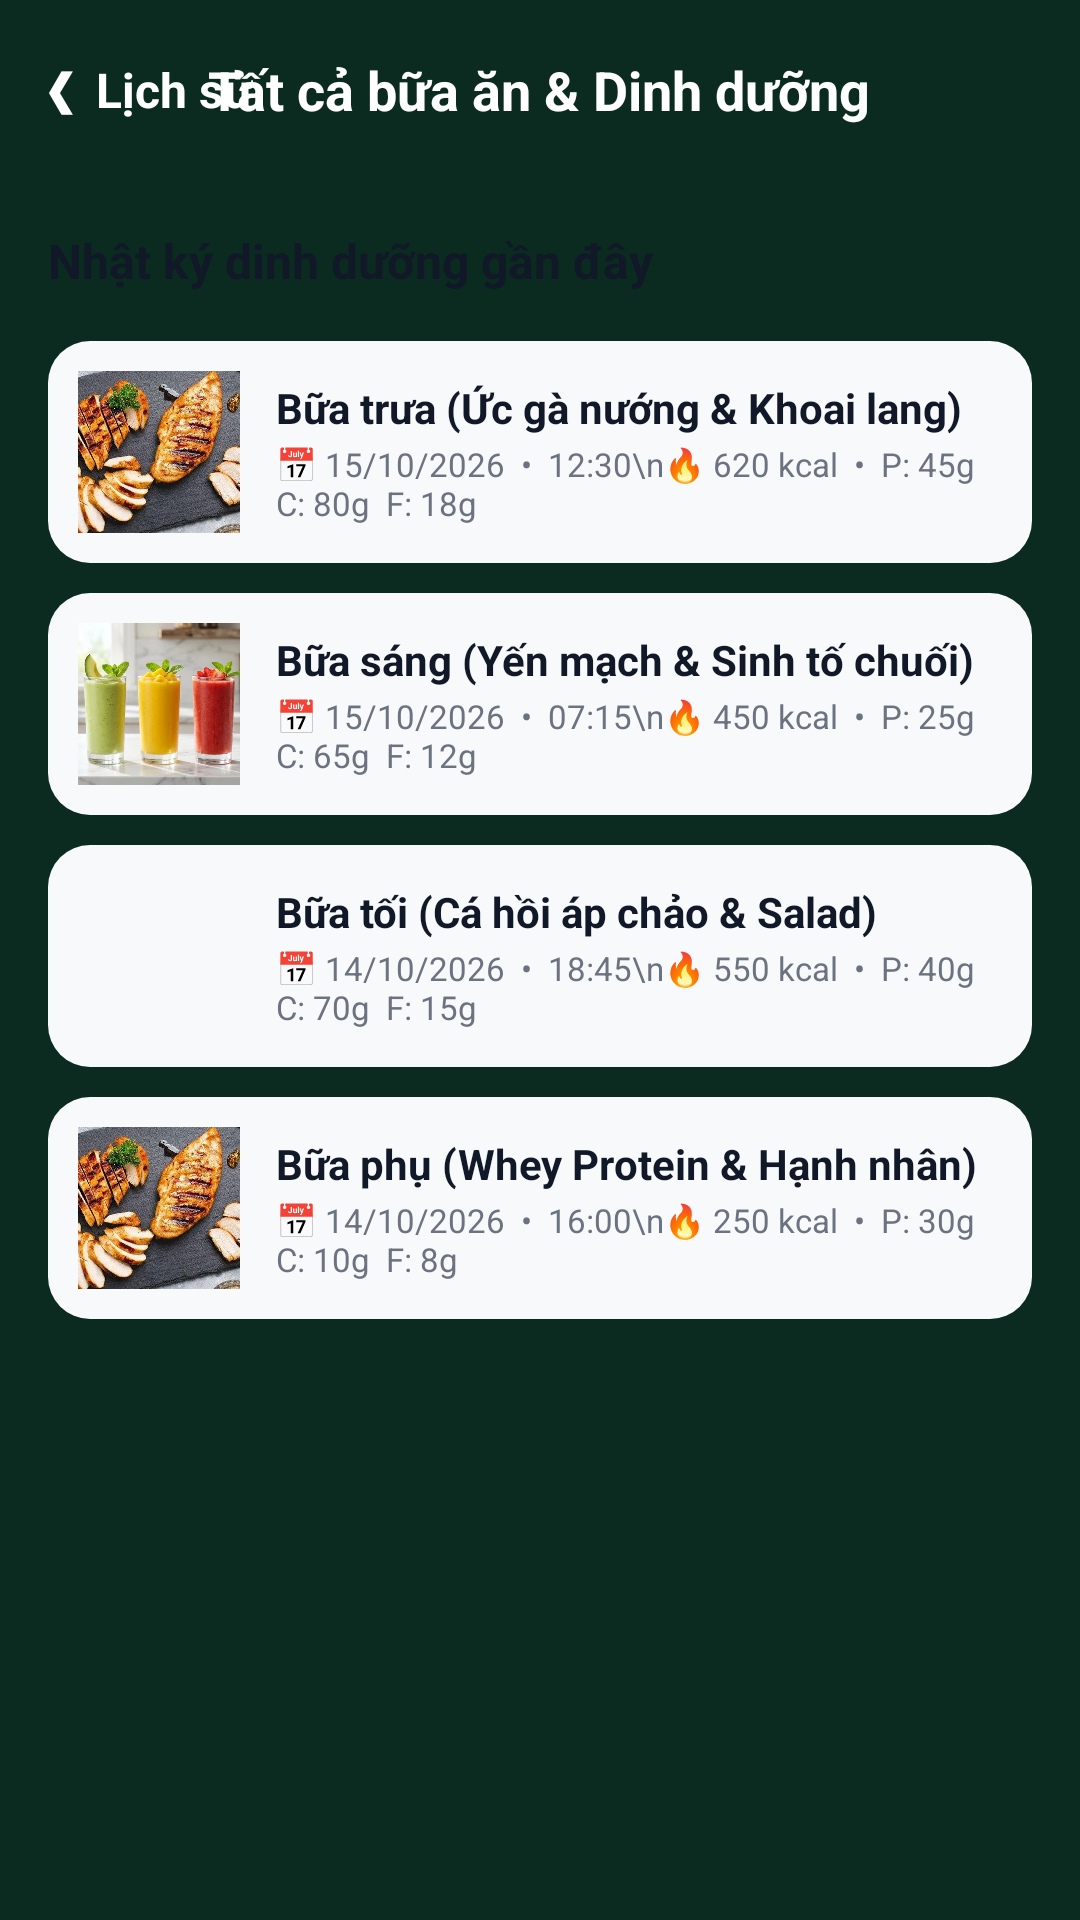

Write the Android layout XML for this screen, with the resource values it uses.
<!-- AndroidManifest.xml: application theme Theme.HealthGymApp -->
<!-- res/layout/activity_meal_list.xml -->
<?xml version="1.0" encoding="utf-8"?>
<RelativeLayout xmlns:android="http://schemas.android.com/apk/res/android"
    android:layout_width="match_parent"
    android:layout_height="match_parent"
    android:background="#0B2B20">

    
    <RelativeLayout
        android:id="@+id/layoutHeader"
        android:layout_width="match_parent"
        android:layout_height="60dp"
        android:paddingHorizontal="16dp">

        <TextView
            android:id="@+id/btnBack"
            android:layout_width="wrap_content"
            android:layout_height="wrap_content"
            android:layout_centerVertical="true"
            android:text="❮  Lịch sử"
            android:textColor="#FFFFFF"
            android:textSize="16sp"
            android:textStyle="bold"
            android:clickable="true"
            android:focusable="true"/>

        <TextView
            android:layout_width="wrap_content"
            android:layout_height="wrap_content"
            android:layout_centerInParent="true"
            android:text="Tất cả bữa ăn &amp; Dinh dưỡng"
            android:textColor="#FFFFFF"
            android:textSize="18sp"
            android:textStyle="bold" />
    </RelativeLayout>

    
    <ScrollView
        android:layout_width="match_parent"
        android:layout_height="match_parent"
        android:layout_below="@id/layoutHeader"
        android:background="@drawable/bg_card_white"
        android:fillViewport="true"
        android:padding="16dp">

        <LinearLayout
            android:layout_width="match_parent"
            android:layout_height="wrap_content"
            android:orientation="vertical">

            <TextView
                android:layout_width="wrap_content"
                android:layout_height="wrap_content"
                android:text="Nhật ký dinh dưỡng gần đây"
                android:textColor="#111827"
                android:textSize="16sp"
                android:textStyle="bold"
                android:layout_marginBottom="16dp"/>

            
            <LinearLayout
                android:layout_width="match_parent"
                android:layout_height="wrap_content"
                android:background="@drawable/bg_stat_item"
                android:orientation="horizontal"
                android:gravity="center_vertical"
                android:padding="10dp"
                android:layout_marginBottom="10dp">
                <ImageView
                    android:layout_width="54dp"
                    android:layout_height="54dp"
                    android:src="@drawable/img_chicken"
                    android:scaleType="centerCrop"
                    android:layout_marginEnd="12dp" />
                <LinearLayout
                    android:layout_width="0dp"
                    android:layout_weight="1"
                    android:layout_height="wrap_content"
                    android:orientation="vertical">
                    <TextView
                        android:layout_width="wrap_content"
                        android:layout_height="wrap_content"
                        android:text="Bữa trưa (Ức gà nướng &amp; Khoai lang)"
                        android:textColor="#111827"
                        android:textStyle="bold"
                        android:textSize="14sp" />
                    <TextView
                        android:layout_width="wrap_content"
                        android:layout_height="wrap_content"
                        android:text="📅 15/10/2026  •  12:30\n🔥 620 kcal  •  P: 45g  C: 80g  F: 18g"
                        android:textColor="#6B7280"
                        android:textSize="11sp"
                        android:layout_marginTop="2dp" />
                </LinearLayout>
            </LinearLayout>

            
            <LinearLayout
                android:layout_width="match_parent"
                android:layout_height="wrap_content"
                android:background="@drawable/bg_stat_item"
                android:orientation="horizontal"
                android:gravity="center_vertical"
                android:padding="10dp"
                android:layout_marginBottom="10dp">
                <ImageView
                    android:layout_width="54dp"
                    android:layout_height="54dp"
                    android:src="@drawable/img_sinhto"
                    android:scaleType="centerCrop"
                    android:layout_marginEnd="12dp" />
                <LinearLayout
                    android:layout_width="0dp"
                    android:layout_weight="1"
                    android:layout_height="wrap_content"
                    android:orientation="vertical">
                    <TextView
                        android:layout_width="wrap_content"
                        android:layout_height="wrap_content"
                        android:text="Bữa sáng (Yến mạch &amp; Sinh tố chuối)"
                        android:textColor="#111827"
                        android:textStyle="bold"
                        android:textSize="14sp" />
                    <TextView
                        android:layout_width="wrap_content"
                        android:layout_height="wrap_content"
                        android:text="📅 15/10/2026  •  07:15\n🔥 450 kcal  •  P: 25g  C: 65g  F: 12g"
                        android:textColor="#6B7280"
                        android:textSize="11sp"
                        android:layout_marginTop="2dp" />
                </LinearLayout>
            </LinearLayout>

            
            <LinearLayout
                android:layout_width="match_parent"
                android:layout_height="wrap_content"
                android:background="@drawable/bg_stat_item"
                android:orientation="horizontal"
                android:gravity="center_vertical"
                android:padding="10dp"
                android:layout_marginBottom="10dp">
                <ImageView
                    android:layout_width="54dp"
                    android:layout_height="54dp"
                    android:src="@drawable/img_cahoi"
                    android:scaleType="centerCrop"
                    android:layout_marginEnd="12dp" />
                <LinearLayout
                    android:layout_width="0dp"
                    android:layout_weight="1"
                    android:layout_height="wrap_content"
                    android:orientation="vertical">
                    <TextView
                        android:layout_width="wrap_content"
                        android:layout_height="wrap_content"
                        android:text="Bữa tối (Cá hồi áp chảo &amp; Salad)"
                        android:textColor="#111827"
                        android:textStyle="bold"
                        android:textSize="14sp" />
                    <TextView
                        android:layout_width="wrap_content"
                        android:layout_height="wrap_content"
                        android:text="📅 14/10/2026  •  18:45\n🔥 550 kcal  •  P: 40g  C: 70g  F: 15g"
                        android:textColor="#6B7280"
                        android:textSize="11sp"
                        android:layout_marginTop="2dp" />
                </LinearLayout>
            </LinearLayout>

            
            <LinearLayout
                android:layout_width="match_parent"
                android:layout_height="wrap_content"
                android:background="@drawable/bg_stat_item"
                android:orientation="horizontal"
                android:gravity="center_vertical"
                android:padding="10dp"
                android:layout_marginBottom="20dp">
                <ImageView
                    android:layout_width="54dp"
                    android:layout_height="54dp"
                    android:src="@drawable/img_chicken"
                    android:scaleType="centerCrop"
                    android:layout_marginEnd="12dp" />
                <LinearLayout
                    android:layout_width="0dp"
                    android:layout_weight="1"
                    android:layout_height="wrap_content"
                    android:orientation="vertical">
                    <TextView
                        android:layout_width="wrap_content"
                        android:layout_height="wrap_content"
                        android:text="Bữa phụ (Whey Protein &amp; Hạnh nhân)"
                        android:textColor="#111827"
                        android:textStyle="bold"
                        android:textSize="14sp" />
                    <TextView
                        android:layout_width="wrap_content"
                        android:layout_height="wrap_content"
                        android:text="📅 14/10/2026  •  16:00\n🔥 250 kcal  •  P: 30g  C: 10g  F: 8g"
                        android:textColor="#6B7280"
                        android:textSize="11sp"
                        android:layout_marginTop="2dp" />
                </LinearLayout>
            </LinearLayout>

        </LinearLayout>
    </ScrollView>

</RelativeLayout>
<!-- resources referenced by this layout -->
<resources>
  <!-- drawable bg_stat_item (drawable) -->
  <?xml version="1.0" encoding="utf-8"?>
  <shape xmlns:android="http://schemas.android.com/apk/res/android"
      android:shape="rectangle">
      <solid android:color="#F7F9FA" />
      <corners android:radius="14dp" />
  </shape>
  <!-- drawable img_chicken: webp bitmap (drawable, 239202 bytes) -->
  <!-- drawable img_sinhto: webp bitmap (drawable, 32556 bytes) -->
  <style name="Theme.HealthGymApp" parent="Base.Theme.HealthGymApp" />
  <style name="Base.Theme.HealthGymApp" parent="Theme.Material3.DayNight.NoActionBar">
          
          
      </style>
</resources>
